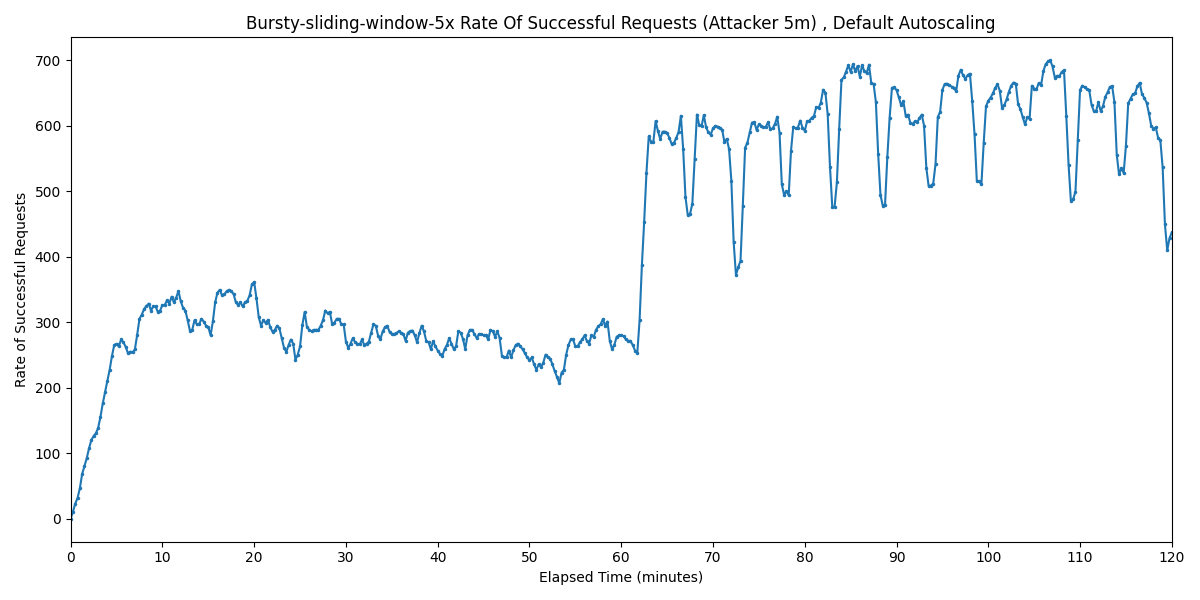

The data file committed next to this chart (first rows):
Timestamp, Rate of Successful Requests
2025-04-01 22:35:23.198, 0
2025-04-01 22:35:38.198, 10.7
2025-04-01 22:35:53.198, 23.16
2025-04-01 22:36:08.198, 31.58
2025-04-01 22:36:23.198, 46.32
2025-04-01 22:36:38.198, 68.18
2025-04-01 22:36:53.198, 80
2025-04-01 22:37:08.198, 92.23
2025-04-01 22:37:23.198, 107.4
2025-04-01 22:37:38.198, 120
2025-04-01 22:37:53.198, 126.3
2025-04-01 22:38:08.198, 130.5
2025-04-01 22:38:23.198, 139
2025-04-01 22:38:38.198, 155.8
2025-04-01 22:38:53.198, 176.1
2025-04-01 22:39:08.198, 193.7
2025-04-01 22:39:23.198, 210.5
2025-04-01 22:39:38.198, 227.4
2025-04-01 22:39:53.198, 248.4
2025-04-01 22:40:08.198, 265.3
2025-04-01 22:40:23.198, 267.2
2025-04-01 22:40:38.198, 263.2
2025-04-01 22:40:53.198, 273.7
2025-04-01 22:41:08.198, 269.5
2025-04-01 22:41:23.198, 262.4
2025-04-01 22:41:38.198, 252.6
2025-04-01 22:41:53.198, 255.1
2025-04-01 22:42:08.198, 254
2025-04-01 22:42:23.198, 258.6
2025-04-01 22:42:38.198, 280.9
2025-04-01 22:42:53.198, 305.3
2025-04-01 22:43:08.198, 311.6
2025-04-01 22:43:23.198, 320
2025-04-01 22:43:38.198, 324.5
2025-04-01 22:43:53.198, 328.4
2025-04-01 22:44:08.198, 317.9
2025-04-01 22:44:23.198, 324.2
2025-04-01 22:44:38.198, 324.2
2025-04-01 22:44:53.198, 315.8
2025-04-01 22:45:08.198, 317.9
2025-04-01 22:45:23.198, 326.3
2025-04-01 22:45:38.198, 326.3
2025-04-01 22:45:53.198, 333.3
2025-04-01 22:46:08.198, 328.4
2025-04-01 22:46:23.198, 339
2025-04-01 22:46:38.198, 330.5
2025-04-01 22:46:53.198, 337.6
2025-04-01 22:47:08.198, 347.7
2025-04-01 22:47:23.198, 331.8
2025-04-01 22:47:38.198, 322.1
2025-04-01 22:47:53.198, 317.9
2025-04-01 22:48:08.198, 303.2
2025-04-01 22:48:23.198, 286.8
2025-04-01 22:48:38.198, 288.4
2025-04-01 22:48:53.198, 303.2
2025-04-01 22:49:08.198, 296.9
2025-04-01 22:49:23.198, 296.9
2025-04-01 22:49:38.198, 305.3
2025-04-01 22:49:53.198, 301.1
2025-04-01 22:50:08.198, 294.7
... 421 more rows
